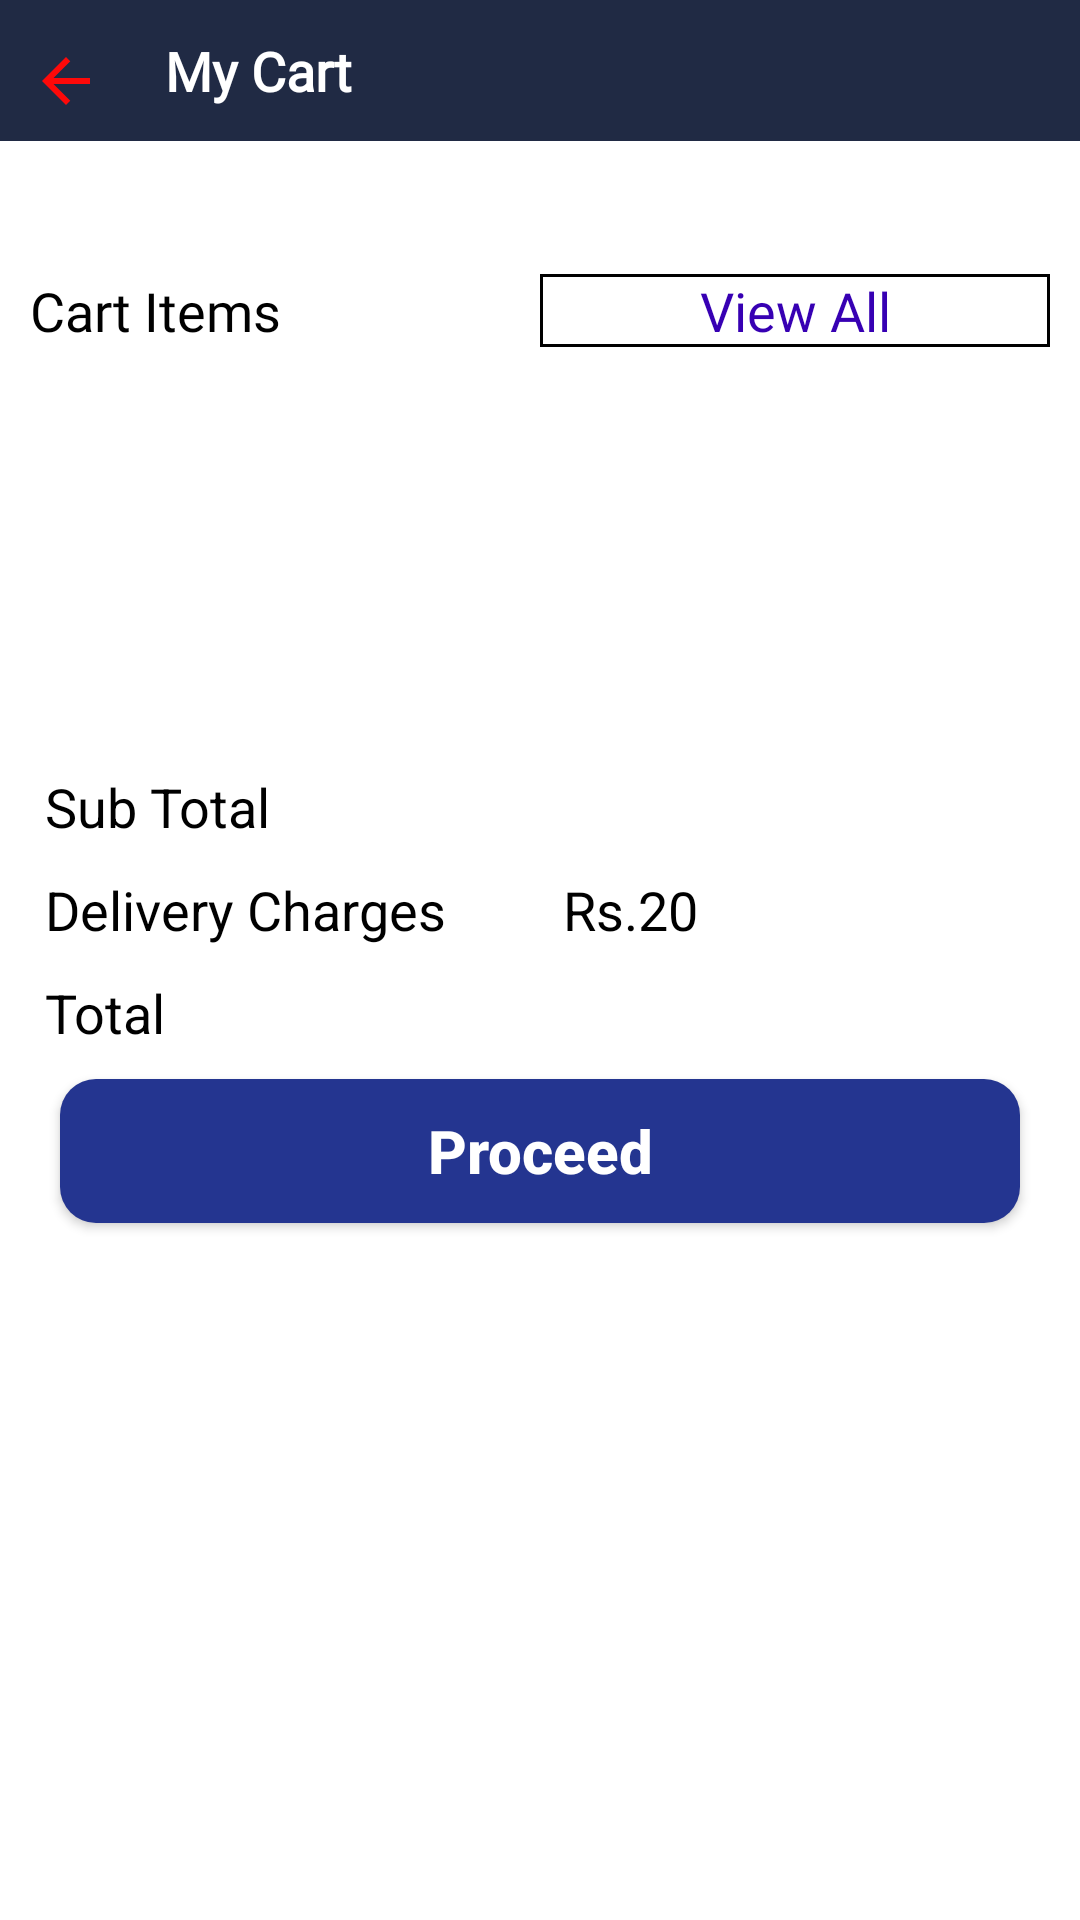

Layout XML and referenced resources for this Android screen:
<!-- AndroidManifest.xml: application theme Theme.WizMart -->
<!-- res/layout/activity_cart.xml -->
<?xml version="1.0" encoding="utf-8"?>
<LinearLayout xmlns:android="http://schemas.android.com/apk/res/android"
    xmlns:app="http://schemas.android.com/apk/res-auto"
    xmlns:tools="http://schemas.android.com/tools"
    android:layout_width="match_parent"
    android:layout_height="match_parent"
    android:orientation="vertical"
    tools:context="com.wiz.wizmart.pages.CartActivity">

    <RelativeLayout
        android:id="@+id/lk"
        android:layout_width="match_parent"
        android:background="@color/navy"
        android:layout_height="wrap_content">

        <ImageView
            android:id="@+id/imgcart"
            android:layout_width="45dp"
            android:layout_height="wrap_content"
            android:layout_marginStart="10dp"
            android:layout_marginTop="15dp"
            android:layout_marginBottom="8dp"
            android:scaleType="fitStart"
            android:src="@drawable/ic_baseline_arrow_back_24" />

        <TextView
            android:layout_width="match_parent"
            android:layout_height="wrap_content"
            android:layout_centerInParent="true"
            android:layout_marginTop="15dp"
            android:layout_toRightOf="@id/imgcart"
            android:fontFamily="@font/product_sans_bold"
            android:gravity="start"
            android:text="My Cart"
            android:textColor="@color/white"
            android:textSize="18sp"
            android:textStyle="bold" />


    </RelativeLayout>
    <LinearLayout
        android:layout_width="match_parent"
        android:layout_height="wrap_content"
        android:layout_margin="10dp"
        android:orientation="vertical">
        <TextView
            android:layout_width="match_parent"
            android:layout_height="wrap_content"
            android:id="@+id/itemCount"
            android:textSize="18dp"
            android:background="@color/white"
            android:fontFamily="@font/product_sans_bold"
            android:textAlignment="center" />
       <LinearLayout
           android:layout_width="match_parent"
           android:layout_height="wrap_content"
           android:orientation="horizontal"
           android:weightSum="2">
           <TextView
               android:layout_width="match_parent"
               android:layout_height="wrap_content"
               android:text="Cart Items"
               android:textSize="18dp"
               android:textColor="@color/black"
               android:fontFamily="@font/product_sans_bold"
               android:layout_weight="1"
               android:layout_marginTop="10dp"/>
           <TextView
               android:id="@+id/viewAll"
               android:layout_width="match_parent"
               android:layout_height="wrap_content"
               android:text="View All"
               android:textSize="18dp"
               android:fontFamily="@font/product_sans_bold"
               android:layout_weight="1"
               android:textColor="@color/purple_700"
               android:textAlignment="center"
               android:background="@drawable/txt_bg"
               android:layout_marginTop="10dp"/>
       </LinearLayout>

        <androidx.recyclerview.widget.RecyclerView
            android:layout_marginTop="8dp"
            android:layout_marginBottom="8dp"
            android:id="@+id/recyclerPic"
            android:layout_gravity="center"
            android:layout_width="match_parent"
            android:layout_height="100dp" />
    </LinearLayout>
    <LinearLayout
        android:layout_width="match_parent"
        android:layout_height="wrap_content"
        android:background="@drawable/act_bg"
        android:orientation="vertical">
        <LinearLayout
            android:layout_width="match_parent"
            android:layout_height="wrap_content"
            android:weightSum="2"
            android:layout_marginStart="15sp"
            android:layout_marginTop="15sp"
            android:orientation="horizontal">
            <TextView
                android:layout_width="match_parent"
                android:layout_height="wrap_content"
                android:text="Sub Total"
                android:textColor="@color/black"
                android:textStyle="normal"
                android:textAlignment="textStart"
                android:layout_weight="1"
                android:textSize="18sp"/>
            <TextView
                android:id="@+id/subTotal"
                android:layout_width="match_parent"
                android:layout_height="wrap_content"
                android:textColor="@color/black"
                android:textStyle="normal"
                android:layout_weight="1"
                android:textAlignment="textStart"
                android:textSize="18sp"/>



        </LinearLayout>
        <LinearLayout
            android:layout_width="match_parent"
            android:layout_height="wrap_content"
            android:weightSum="2"
            android:layout_marginStart="15sp"
            android:layout_marginTop="10sp"
            android:orientation="horizontal">
            <TextView
                android:layout_width="match_parent"
                android:layout_height="wrap_content"
                android:text="Delivery Charges"
                android:textColor="@color/black"
                android:textStyle="normal"
                android:textAlignment="textStart"
                android:layout_weight="1"
                android:textSize="18sp"/>
            <TextView
                android:layout_width="match_parent"
                android:layout_height="wrap_content"
                android:textColor="@color/black"
                android:textStyle="normal"
                android:layout_weight="1"
                android:text="Rs.20"
                android:textAlignment="textStart"
                android:textSize="18sp"/>



        </LinearLayout>
        <LinearLayout
            android:layout_width="match_parent"
            android:layout_height="wrap_content"
            android:weightSum="2"
            android:layout_marginStart="15sp"
            android:layout_marginTop="10dp"
            android:orientation="horizontal">
            <TextView
                android:layout_width="match_parent"
                android:layout_height="wrap_content"
                android:text="Total"
                android:textColor="@color/black"
                android:textStyle="normal"
                android:textAlignment="textStart"
                android:layout_weight="1"
                android:textSize="18sp"/>
            <TextView
                android:id="@+id/total"
                android:layout_width="match_parent"
                android:layout_height="wrap_content"
                android:textColor="@color/black"
                android:textStyle="bold"
                android:layout_weight="1"
                android:textAlignment="textStart"
                android:textSize="18sp"/>



        </LinearLayout>
        <androidx.appcompat.widget.AppCompatButton
            android:layout_width="match_parent"
            android:layout_height="wrap_content"
            android:background="@drawable/login_btn_shape"
            android:text="Proceed"
            android:textSize="20dp"
            android:layout_gravity="center"
            android:id="@+id/btnCheckOut"
            android:textColor="@color/white"
            android:textAllCaps="false"
            android:layout_marginStart="20dp"
            android:layout_marginEnd="20dp"
            android:layout_marginBottom="10dp"
            android:layout_marginTop="10dp"
            android:textStyle="bold"/>
    </LinearLayout>



</LinearLayout>
<!-- resources referenced by this layout -->
<resources>
  <color name="black">#FF000000</color>
  <color name="navy">#202A44</color>
  <color name="purple_700">#FF3700B3</color>
  <color name="white">#FFFFFFFF</color>
  <!-- drawable ic_baseline_arrow_back_24 (drawable) -->
  <vector android:autoMirrored="true" android:height="24dp"
      android:tint="#FD0909" android:viewportHeight="24"
      android:viewportWidth="24" android:width="24dp" xmlns:android="http://schemas.android.com/apk/res/android">
      <path android:fillColor="@android:color/white" android:pathData="M20,11H7.83l5.59,-5.59L12,4l-8,8 8,8 1.41,-1.41L7.83,13H20v-2z"/>
  </vector>
  <!-- drawable login_btn_shape (drawable) -->
  <?xml version="1.0" encoding="utf-8"?>
  <shape xmlns:android="http://schemas.android.com/apk/res/android" android:shape="rectangle">
      <solid android:color="#243590"></solid>
      <corners android:radius="12dp"></corners>
  
  </shape>
  <!-- drawable txt_bg (drawable) -->
  <?xml version="1.0" encoding="utf-8"?>
  <shape xmlns:android="http://schemas.android.com/apk/res/android" android:shape="rectangle">
      <solid android:color="@color/white"/>
      <stroke android:color="@color/black" android:width="1dp"/>
  
  </shape>
  <style name="Theme.WizMart" parent="Theme.MaterialComponents.DayNight.NoActionBar">
          
          <item name="colorPrimary">@color/purple_500</item>
          <item name="colorPrimaryVariant">@color/navy</item>
          <item name="colorOnPrimary">@color/white</item>
          
          <item name="colorSecondary">@color/teal_200</item>
          <item name="colorSecondaryVariant">@color/teal_700</item>
          <item name="colorOnSecondary">@color/black</item>
          
          <item name="android:statusBarColor">@color/navy</item>
          
      </style>
  <color name="purple_500">#FF6200EE</color>
  <color name="teal_200">#FF03DAC5</color>
  <color name="teal_700">#FF018786</color>
</resources>
